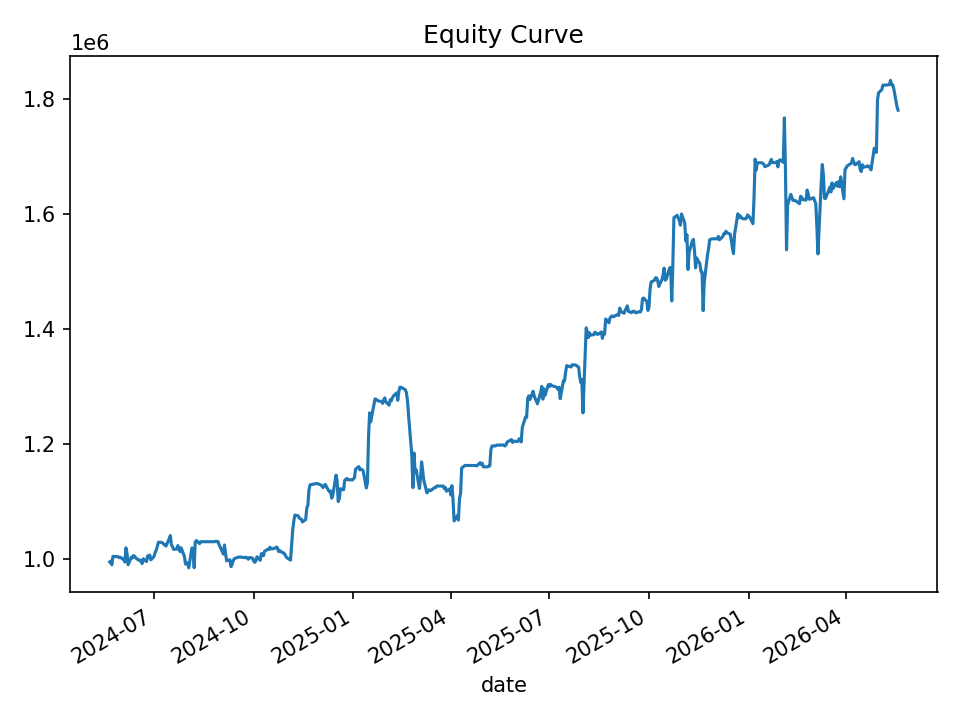

The table this chart was drawn from, first rows:
date, equity, cash_realized, open_positions, gross_exposure, exposure_pct
2024-05-21, 994684, 1000000, 2, 99749, 0.1003
2024-05-22, 996063, 1000000, 2, 99749, 0.1001
2024-05-23, 989717, 1000000, 6, 298043, 0.3011
2024-05-24, 1004307, 994328, 7, 348471, 0.347
2024-05-28, 1003865, 1001179, 4, 200502, 0.1997
2024-05-29, 1003749, 1006032, 2, 100465, 0.1001
2024-05-30, 1002159, 1006032, 5, 250806, 0.2503
2024-05-31, 1002653, 1001138, 5, 250599, 0.2499
2024-06-03, 998512, 1002587, 6, 300353, 0.3008
2024-06-04, 994486, 1004081, 8, 398820, 0.401
2024-06-05, 1019149, 1003627, 15, 754479, 0.7403
2024-06-06, 1009818, 1003535, 15, 755395, 0.7481
2024-06-07, 989765, 993918, 11, 556064, 0.5618
2024-06-10, 1003044, 1005224, 3, 150287, 0.1498
2024-06-11, 1001459, 1001155, 2, 99460, 0.09932
2024-06-12, 1005685, 1003545, 2, 100204, 0.09964
2024-06-13, 1004624, 1003545, 3, 150494, 0.1498
2024-06-14, 1001727, 1004261, 3, 150588, 0.1503
2024-06-17, 997507, 1005225, 4, 200162, 0.2007
2024-06-18, 997982, 1000763, 7, 349150, 0.3499
2024-06-20, 991836, 993552, 10, 496606, 0.5007
2024-06-21, 1000249, 994231, 12, 596509, 0.5964
2024-06-24, 995319, 994231, 13, 646367, 0.6494
2024-06-25, 1005207, 995388, 13, 650028, 0.6467
2024-06-26, 1002884, 1004288, 9, 451000, 0.4497
2024-06-27, 1006609, 1002387, 11, 552126, 0.5485
2024-06-28, 998280, 1002764, 7, 350857, 0.3515
2024-07-01, 1004489, 999787, 8, 400769, 0.399
2024-07-02, 1011305, 996489, 6, 300270, 0.2969
2024-07-03, 1015000, 1001078, 5, 251340, 0.2476
2024-07-05, 1028875, 1020867, 3, 153303, 0.149
2024-07-08, 1028722, 1025418, 3, 153915, 0.1496
2024-07-09, 1027596, 1025418, 5, 256648, 0.2498
2024-07-10, 1025173, 1029949, 5, 256746, 0.2504
2024-07-11, 1024039, 1029657, 8, 409452, 0.3998
2024-07-12, 1022305, 1021171, 9, 459600, 0.4496
2024-07-15, 1035082, 1017258, 7, 356988, 0.3449
2024-07-16, 1040602, 1037199, 5, 256816, 0.2468
2024-07-17, 1024538, 1031538, 2, 103935, 0.1014
2024-07-18, 1021310, 1031538, 5, 257139, 0.2518
2024-07-19, 1016556, 1023189, 4, 204084, 0.2008
2024-07-22, 1017190, 1023189, 5, 255037, 0.2507
2024-07-23, 1023191, 1022567, 2, 101833, 0.09953
2024-07-24, 1016614, 1019798, 1, 50953, 0.05012
2024-07-25, 1012776, 1014933, 4, 202678, 0.2001
2024-07-26, 1019359, 1014933, 6, 305090, 0.2993
2024-07-29, 1004099, 1014933, 6, 305090, 0.3038
2024-07-30, 990976, 1008559, 3, 151959, 0.1533
2024-07-31, 993922, 997234, 3, 148880, 0.1498
2024-08-01, 992103, 997234, 4, 198507, 0.2001
2024-08-02, 984479, 991018, 6, 296916, 0.3016
2024-08-05, 1019166, 985675, 17, 849645, 0.8337
2024-08-06, 1016283, 985964, 31, 1557495, 1.533
2024-08-07, 984657, 956100, 31, 1557754, 1.582
2024-08-08, 1029070, 1013197, 22, 1111386, 1.08
2024-08-09, 1031847, 1033198, 7, 353910, 0.343
2024-08-12, 1026580, 1030164, 4, 205696, 0.2004
2024-08-13, 1029895, 1029895, 0, 0.0, 0.0
2024-08-14, 1029895, 1029895, 0, 0.0, 0.0
2024-08-15, 1029895, 1029895, 0, 0.0, 0.0
... 440 more rows
